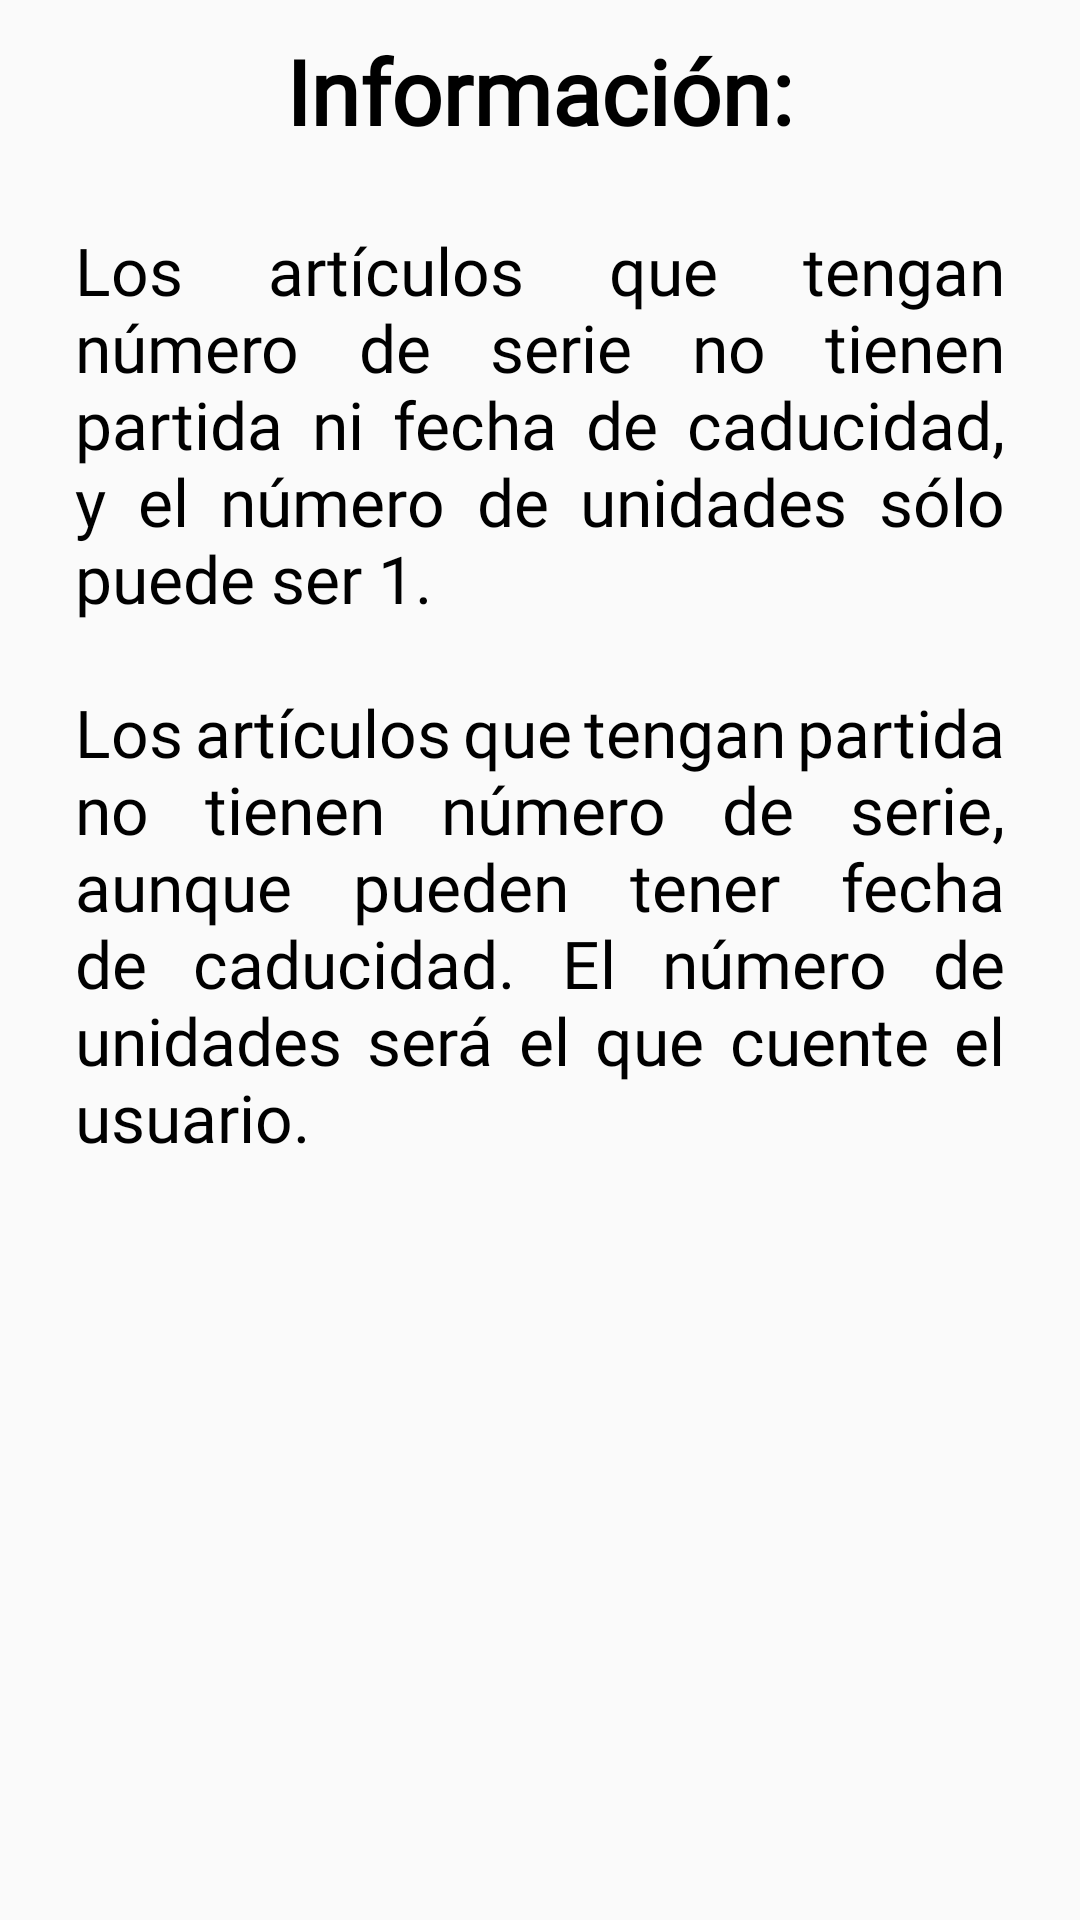

This screen was rendered from an Android layout file. Write that file and the resources it references.
<!-- AndroidManifest.xml: application theme AppTheme -->
<!-- res/layout/popup_information.xml -->
<?xml version="1.0" encoding="utf-8"?>
<RelativeLayout
    xmlns:android="http://schemas.android.com/apk/res/android"

    android:layout_width="300dp"
    android:layout_height="wrap_content"
    android:layout_gravity="center">

    <TextView
        android:id="@+id/tvTitulo"
        android:layout_width="wrap_content"
        android:layout_height="wrap_content"
        android:layout_centerHorizontal="true"
        android:fontFamily="@font/open_sans_normal"
        android:text="Información:"
        android:textStyle="bold"
        android:textColor="@color/black"
        android:textSize="30sp"
        android:paddingTop="10dp" />

    <TextView
        android:id="@+id/tvTexto"
        android:layout_width="wrap_content"
        android:layout_height="wrap_content"
        android:fontFamily="@font/open_sans_normal"
        android:text="@string/informacion"
        android:textColor="@color/black"
        android:textSize="22sp"
        android:layout_below="@+id/tvTitulo"
        android:layout_centerHorizontal="true"
        android:padding="25dp"
        android:justificationMode="inter_word" />
</RelativeLayout>
<!-- resources referenced by this layout -->
<resources>
  <color name="black">#000000</color>
  <string name="informacion">Los artículos que tengan número de serie no tienen partida ni fecha de caducidad, y
      el número de unidades sólo puede ser 1.\n\nLos artículos que tengan partida no tienen número de serie, aunque pueden
      tener fecha de caducidad. El número de unidades será el que cuente el usuario.</string>
  <style name="AppTheme" parent="Theme.AppCompat.Light.DarkActionBar">
          
          <item name="colorPrimary">@color/NaranjaRuano</item>
          <item name="colorPrimaryDark">@color/colorAccent</item>
          <item name="colorAccent">@color/NaranjaRuano</item>
      </style>
  <color name="NaranjaRuano">#ec6e00</color>
  <color name="colorAccent">#673AB7</color>
</resources>
